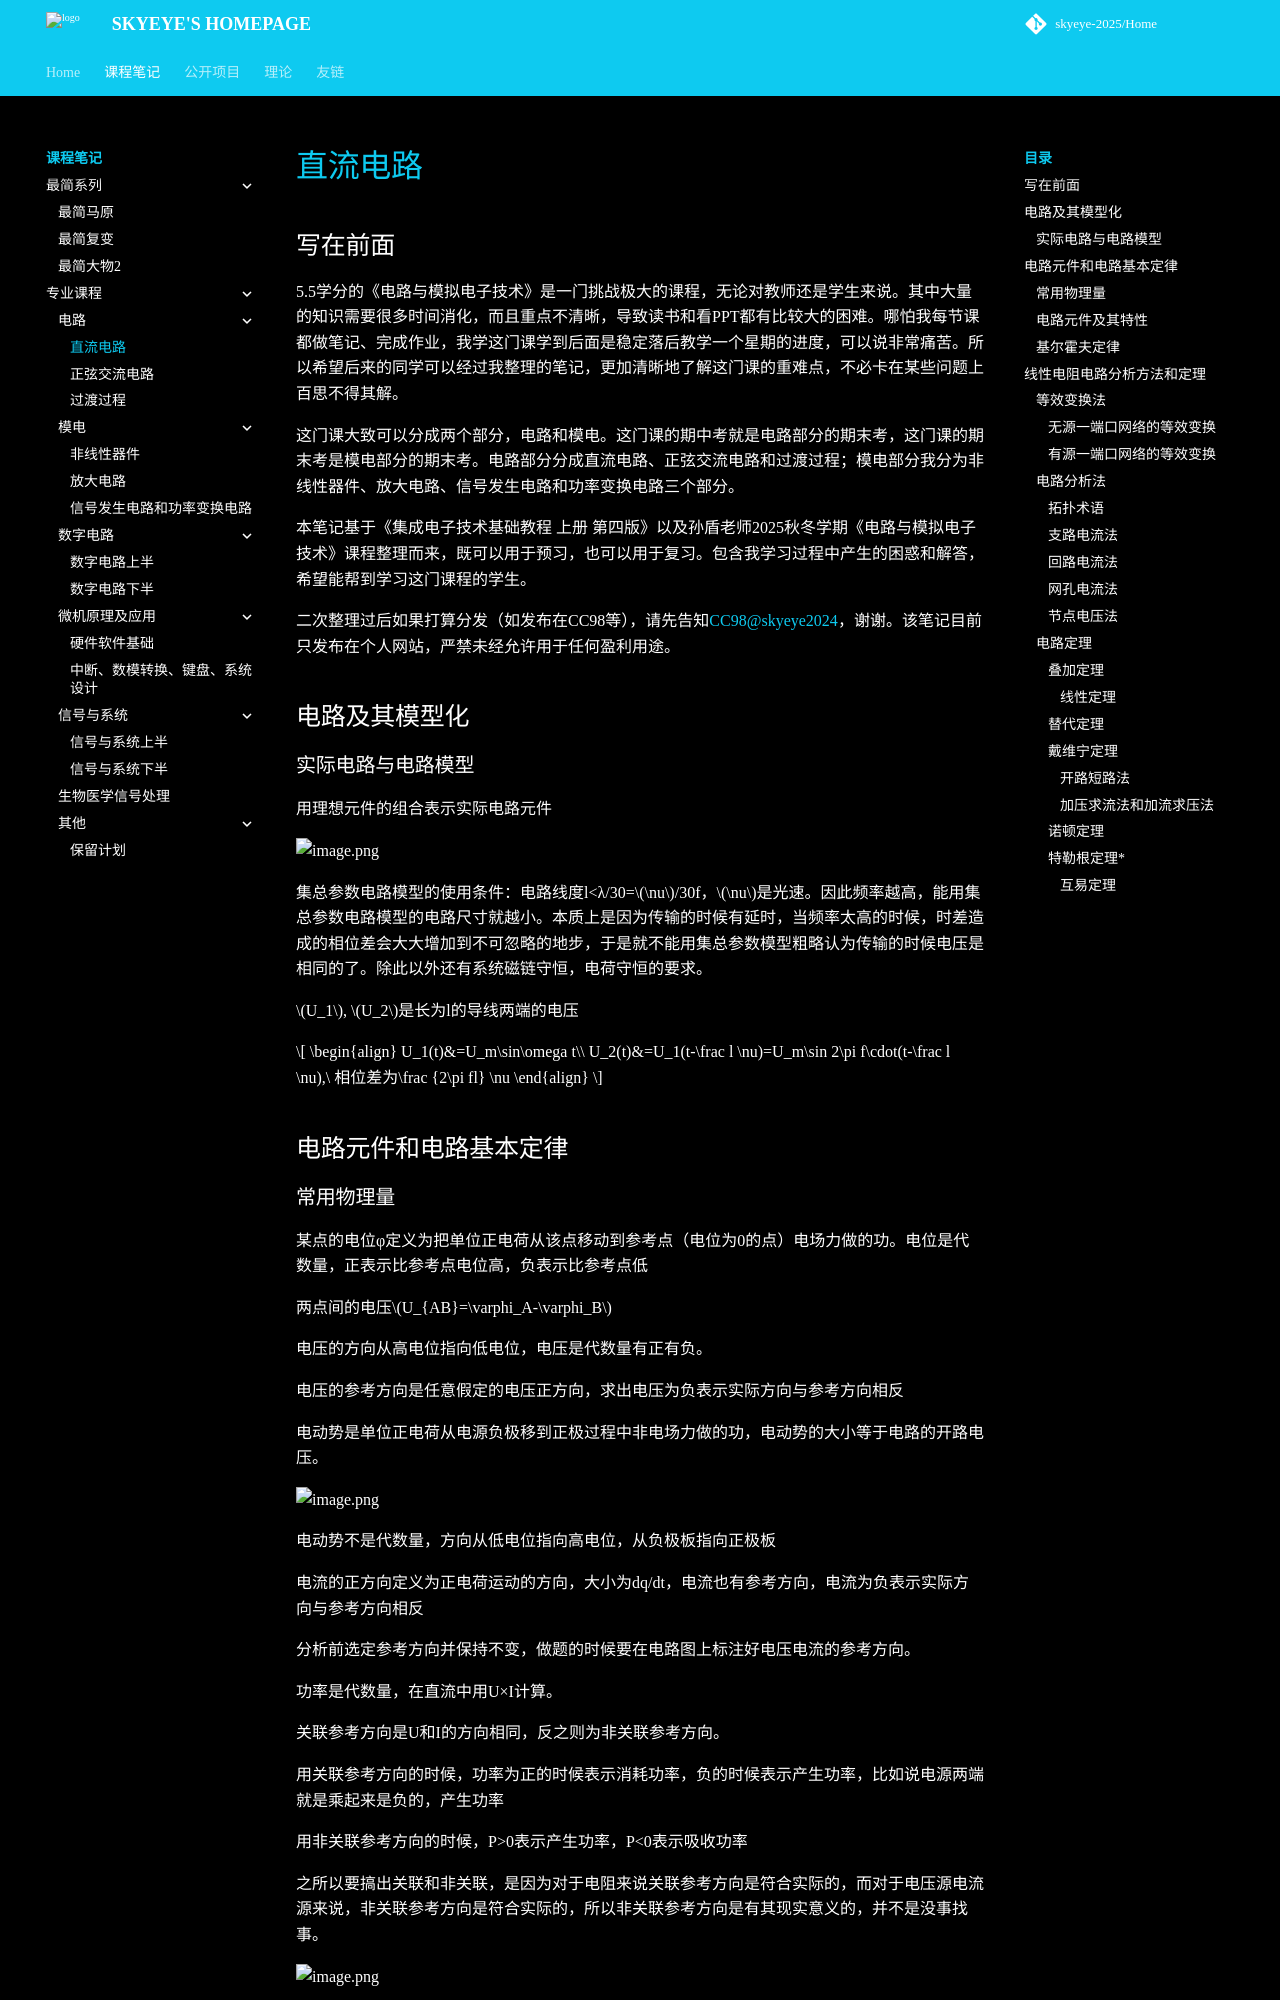

repository: skyeye-2025/Home · page: Notebooks/professional/DC/index.html · generator: mkdocs

# 直流电路

## 写在前面

5.5学分的《电路与模拟电子技术》是一门挑战极大的课程，无论对教师还是学生来说。其中大量的知识需要很多时间消化，而且重点不清晰，导致读书和看PPT都有比较大的困难。哪怕我每节课都做笔记、完成作业，我学这门课学到后面是稳定落后教学一个星期的进度，可以说非常痛苦。所以希望后来的同学可以经过我整理的笔记，更加清晰地了解这门课的重难点，不必卡在某些问题上百思不得其解。

这门课大致可以分成两个部分，电路和模电。这门课的期中考就是电路部分的期末考，这门课的期末考是模电部分的期末考。电路部分分成直流电路、正弦交流电路和过渡过程；模电部分我分为非线性器件、放大电路、信号发生电路和功率变换电路三个部分。

本笔记基于《集成电子技术基础教程 上册 第四版》以及孙盾老师2025秋冬学期《电路与模拟电子技术》课程整理而来，既可以用于预习，也可以用于复习。包含我学习过程中产生的困惑和解答，希望能帮到学习这门课程的学生。

二次整理过后如果打算分发（如发布在CC98等），请先告知[CC98@skyeye2024](https://www.cc98.org/user/id/761094)，谢谢。该笔记目前只发布在个人网站，严禁未经允许用于任何盈利用途。

## 电路及其模型化

### 实际电路与电路模型

用理想元件的组合表示实际电路元件

![image.png](https://skyeyesandox-1374084537.cos.ap-shanghai.myqcloud.com/202509161404326.png)

集总参数电路模型的使用条件：电路线度l<λ/30=$\nu$/30f，$\nu$是光速。因此频率越高，能用集总参数电路模型的电路尺寸就越小。本质上是因为传输的时候有延时，当频率太高的时候，时差造成的相位差会大大增加到不可忽略的地步，于是就不能用集总参数模型粗略认为传输的时候电压是相同的了。除此以外还有系统磁链守恒，电荷守恒的要求。

$U_1$, $U_2$是长为l的导线两端的电压

$$
\begin{align}
U_1(t)&=U_m\sin\omega t\\
U_2(t)&=U_1(t-\frac l \nu)=U_m\sin 2\pi f\cdot(t-\frac l \nu),\ 相位差为\frac {2\pi fl} \nu
\end{align}
$$

## 电路元件和电路基本定律

### 常用物理量

某点的电位φ定义为把单位正电荷从该点移动到参考点（电位为0的点）电场力做的功。电位是代数量，正表示比参考点电位高，负表示比参考点低

两点间的电压$U_{AB}=\varphi_A-\varphi_B$

电压的方向从高电位指向低电位，电压是代数量有正有负。

电压的参考方向是任意假定的电压正方向，求出电压为负表示实际方向与参考方向相反

电动势是单位正电荷从电源负极移到正极过程中非电场力做的功，电动势的大小等于电路的开路电压。

![image.png](https://skyeyesandox-1374084537.cos.ap-shanghai.myqcloud.com/202509161431546.png)

电动势不是代数量，方向从低电位指向高电位，从负极板指向正极板

电流的正方向定义为正电荷运动的方向，大小为dq/dt，电流也有参考方向，电流为负表示实际方向与参考方向相反

分析前选定参考方向并保持不变，做题的时候要在电路图上标注好电压电流的参考方向。

功率是代数量，在直流中用U×I计算。

关联参考方向是U和I的方向相同，反之则为非关联参考方向。

用关联参考方向的时候，功率为正的时候表示消耗功率，负的时候表示产生功率，比如说电源两端就是乘起来是负的，产生功率

用非关联参考方向的时候，P>0表示产生功率，P<0表示吸收功率

之所以要搞出关联和非关联，是因为对于电阻来说关联参考方向是符合实际的，而对于电压源电流源来说，非关联参考方向是符合实际的，所以非关联参考方向是有其现实意义的，并不是没事找事。

![image.png](https://skyeyesandox-1374084537.cos.ap-shanghai.myqcloud.com/202509161445051.png)

用箭头来表示电流的参考方向，用正负号来表示电压的参考方向
